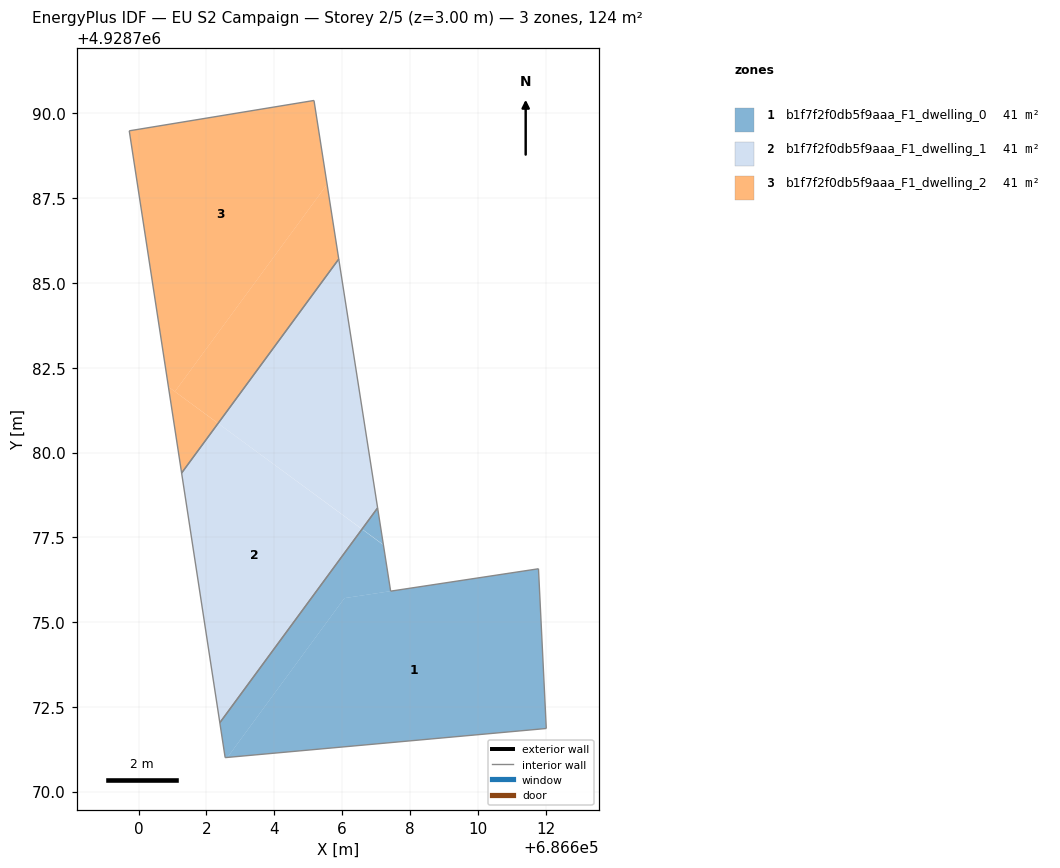
=== STOREY PLAN SPEC (per zone: floor XY polygon, exterior-wall plan segments, windows/doors) ===
zone 1: b1f7f2f0db5f9aaa_F1_dwelling_0  (41.3 m²)
  floor: (686611.79, 4928776.57) (686612.02, 4928771.86) (686602.62, 4928771.01) (686606.07, 4928775.71)
  floor: (686607.22, 4928777.27) (686607.43, 4928775.91) (686606.07, 4928775.71) (686602.62, 4928771.01) (686602.55, 4928771.00) (686602.40, 4928772.03) (686606.59, 4928777.74)
  floor: (686607.05, 4928778.37) (686607.22, 4928777.28) (686606.59, 4928777.74)
  interior walls: 6
zone 2: b1f7f2f0db5f9aaa_F1_dwelling_1  (41.3 m²)
  floor: (686605.90, 4928785.71) (686607.05, 4928778.37) (686606.59, 4928777.74) (686602.35, 4928780.86)
  floor: (686606.59, 4928777.74) (686602.40, 4928772.03) (686601.27, 4928779.40) (686602.34, 4928780.86)
  interior walls: 4
zone 3: b1f7f2f0db5f9aaa_F1_dwelling_2  (41.3 m²)
  floor: (686605.17, 4928790.38) (686605.56, 4928787.91) (686601.07, 4928781.80) (686600.88, 4928781.94) (686599.72, 4928789.49)
  floor: (686605.56, 4928787.91) (686605.90, 4928785.71) (686602.35, 4928780.86) (686601.07, 4928781.80)
  floor: (686602.34, 4928780.86) (686601.27, 4928779.40) (686600.88, 4928781.94)
  interior walls: 4

=== DERIVED (storey summary) ===
Building: EU S2 Campaign
Storey: 2 of 5  (floor level z = 3.00 m)
Storey gross floor area: 123.9 m²
Zones on this storey: 3
  - b1f7f2f0db5f9aaa_F1_dwelling_0: floor 41.3 m²
  - b1f7f2f0db5f9aaa_F1_dwelling_1: floor 41.3 m²
  - b1f7f2f0db5f9aaa_F1_dwelling_2: floor 41.3 m²
Zone adjacency (shared interzone walls):
  - b1f7f2f0db5f9aaa_F1_dwelling_0 ↔ b1f7f2f0db5f9aaa_F1_dwelling_1
  - b1f7f2f0db5f9aaa_F1_dwelling_1 ↔ b1f7f2f0db5f9aaa_F1_dwelling_2